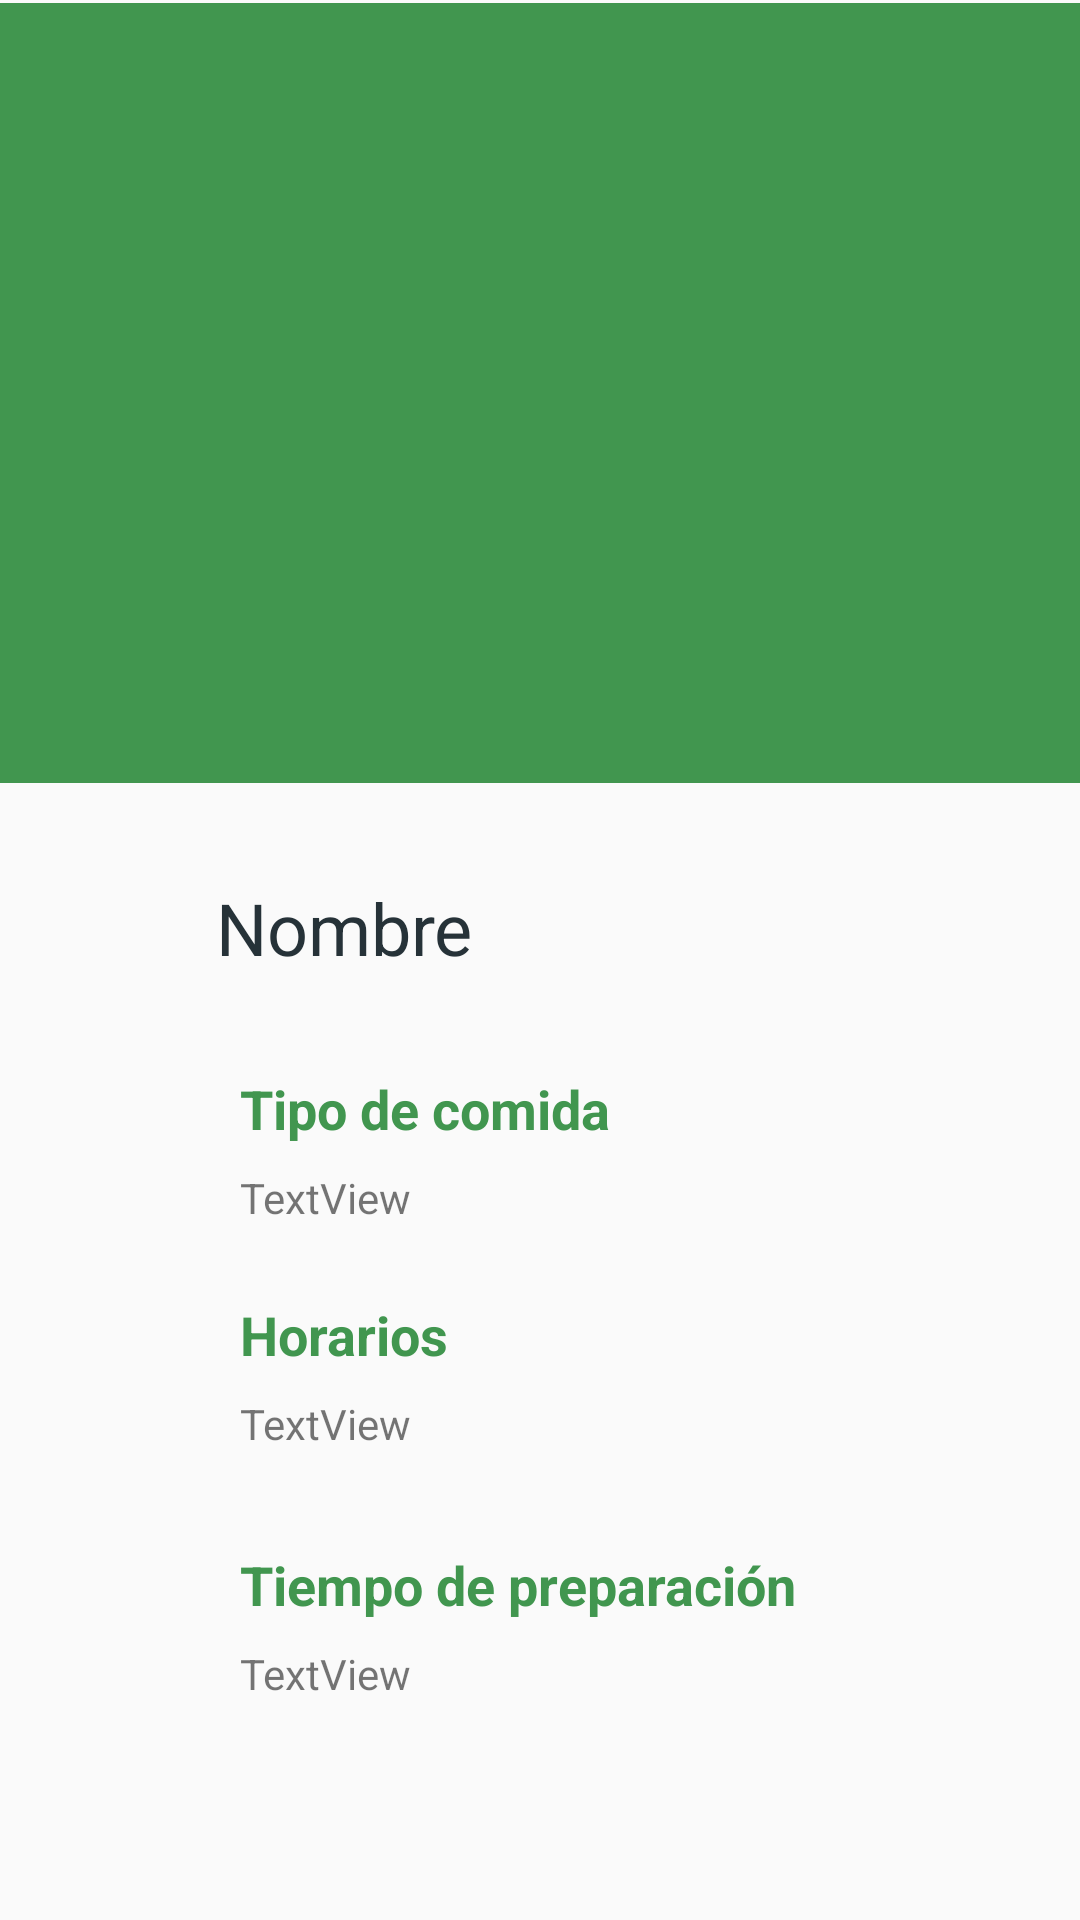

Layout XML and referenced resources for this Android screen:
<!-- AndroidManifest.xml: application theme AppTheme -->
<!-- res/layout/fragment_bar_gestion.xml -->
<?xml version="1.0" encoding="utf-8"?>
<androidx.constraintlayout.widget.ConstraintLayout xmlns:android="http://schemas.android.com/apk/res/android"
    xmlns:app="http://schemas.android.com/apk/res-auto"
    xmlns:tools="http://schemas.android.com/tools"
    android:layout_width="match_parent"
    android:layout_height="match_parent"
    android:fitsSystemWindows="true">

    <androidx.constraintlayout.widget.Guideline
        android:id="@+id/guideline"
        android:layout_width="wrap_content"
        android:layout_height="wrap_content"
        android:orientation="horizontal"
        app:layout_constraintGuide_begin="262dp" />

    <com.google.android.material.appbar.AppBarLayout
        android:id="@+id/app_bar_layout"
        android:layout_width="match_parent"
        android:layout_height="260dp"
        android:fitsSystemWindows="true"
        android:theme="@style/ThemeOverlay.AppCompat.Dark.ActionBar"
        app:layout_constraintBottom_toTopOf="@+id/guideline"
        app:layout_constraintEnd_toEndOf="parent"
        app:layout_constraintStart_toStartOf="parent"
        app:layout_constraintTop_toTopOf="parent">

        <com.google.android.material.appbar.CollapsingToolbarLayout
            android:id="@+id/collapsing_toolbar"
            android:layout_width="match_parent"
            android:layout_height="match_parent"
            android:fitsSystemWindows="true"
            app:contentScrim="?attr/colorPrimary"
            app:expandedTitleTextAppearance="@style/TextAppearance.AppCompat.Headline"
            app:layout_scrollFlags="scroll|exitUntilCollapsed"
            app:titleEnabled="false">

            <ImageView
                android:id="@+id/imageViewFoto"
                android:layout_width="match_parent"
                android:layout_height="match_parent"
                android:fitsSystemWindows="true"
                android:scaleType="centerCrop"
                android:src="@drawable/ic_user"
                app:layout_collapseMode="parallax" />

        </com.google.android.material.appbar.CollapsingToolbarLayout>

    </com.google.android.material.appbar.AppBarLayout>

    <androidx.core.widget.NestedScrollView
        android:id="@+id/nestedScrollView2"
        android:layout_width="match_parent"
        android:layout_height="0dp"
        android:fillViewport="true"
        app:layout_constraintBottom_toBottomOf="parent"
        app:layout_constraintEnd_toEndOf="parent"
        app:layout_constraintStart_toStartOf="parent"
        app:layout_constraintTop_toBottomOf="@+id/app_bar_layout">

        <LinearLayout
            android:layout_width="match_parent"
            android:layout_height="wrap_content"
            android:orientation="vertical">

            <androidx.constraintlayout.widget.ConstraintLayout
                android:layout_width="match_parent"
                android:layout_height="match_parent">

                <TextView
                    android:id="@+id/textViewNombre"
                    android:layout_width="wrap_content"
                    android:layout_height="wrap_content"
                    android:layout_marginStart="8dp"
                    android:layout_marginTop="32dp"
                    android:text="Nombre"
                    android:textAppearance="@style/Base.TextAppearance.AppCompat.Headline"
                    android:textColor="@color/grey_90"
                    app:layout_constraintStart_toEndOf="@+id/imageView2"
                    app:layout_constraintTop_toTopOf="parent" />

                <ImageView
                    android:id="@+id/imageView"
                    android:layout_width="@dimen/icon"
                    android:layout_height="@dimen/icon"
                    android:layout_marginTop="24dp"
                    app:layout_constraintStart_toStartOf="@+id/imageView2"
                    app:layout_constraintTop_toBottomOf="@+id/textViewNombre"
                    app:srcCompat="@drawable/ic_tipo_comida" />

                <TextView
                    android:id="@+id/textView7"
                    android:layout_width="wrap_content"
                    android:layout_height="wrap_content"
                    android:layout_marginStart="16dp"
                    android:text="Tipo de comida"
                    android:textAppearance="@style/Base.TextAppearance.AppCompat.Medium"
                    android:textColor="@color/colorPrimary"
                    android:textStyle="bold"
                    app:layout_constraintBottom_toBottomOf="@+id/imageView"
                    app:layout_constraintStart_toEndOf="@+id/imageView"
                    app:layout_constraintTop_toTopOf="@+id/imageView" />

                <ImageView
                    android:id="@+id/imageView2"
                    android:layout_width="@dimen/icon"
                    android:layout_height="@dimen/icon"
                    android:layout_marginStart="24dp"
                    app:layout_constraintBottom_toBottomOf="@+id/textView2"
                    app:layout_constraintStart_toStartOf="parent"
                    app:layout_constraintTop_toTopOf="@+id/textView2"
                    app:srcCompat="@drawable/ic_reloj" />

                <TextView
                    android:id="@+id/textView2"
                    android:layout_width="wrap_content"
                    android:layout_height="wrap_content"
                    android:layout_marginTop="24dp"
                    android:text="Horarios"
                    android:textAppearance="@style/Base.TextAppearance.AppCompat.Medium"
                    android:textColor="@color/colorPrimary"
                    android:textStyle="bold"
                    app:layout_constraintStart_toStartOf="@+id/textView7"
                    app:layout_constraintTop_toBottomOf="@+id/textViewTipoComida" />

                <TextView
                    android:id="@+id/textViewHorarios"
                    android:layout_width="wrap_content"
                    android:layout_height="wrap_content"
                    android:layout_marginTop="8dp"
                    android:text="TextView"
                    app:layout_constraintStart_toStartOf="@+id/textView2"
                    app:layout_constraintTop_toBottomOf="@+id/textView2" />

                <TextView
                    android:id="@+id/textViewTipoComida"
                    android:layout_width="wrap_content"
                    android:layout_height="wrap_content"
                    android:layout_marginTop="8dp"
                    android:text="TextView"
                    app:layout_constraintStart_toStartOf="@+id/textView7"
                    app:layout_constraintTop_toBottomOf="@+id/textView7" />

                <ImageView
                    android:id="@+id/imageView3"
                    android:layout_width="@dimen/icon"
                    android:layout_height="@dimen/icon"
                    android:layout_marginTop="24dp"
                    app:layout_constraintStart_toStartOf="@+id/imageView2"
                    app:layout_constraintTop_toBottomOf="@+id/textViewHorarios"
                    app:srcCompat="@drawable/ic_tiempo_cocina" />

                <TextView
                    android:id="@+id/textView6"
                    android:layout_width="wrap_content"
                    android:layout_height="wrap_content"
                    android:text="Tiempo de preparación"
                    android:textAppearance="@style/Base.TextAppearance.AppCompat.Medium"
                    android:textColor="@color/colorPrimary"
                    android:textStyle="bold"
                    app:layout_constraintBottom_toBottomOf="@+id/imageView3"
                    app:layout_constraintStart_toStartOf="@+id/textView2"
                    app:layout_constraintTop_toTopOf="@+id/imageView3" />

                <TextView
                    android:id="@+id/textViewTiempoPreparacion"
                    android:layout_width="wrap_content"
                    android:layout_height="wrap_content"
                    android:layout_marginTop="8dp"
                    android:text="TextView"
                    app:layout_constraintStart_toStartOf="@+id/textView6"
                    app:layout_constraintTop_toBottomOf="@+id/textView6" />

            </androidx.constraintlayout.widget.ConstraintLayout>
        </LinearLayout>
    </androidx.core.widget.NestedScrollView>

</androidx.constraintlayout.widget.ConstraintLayout>
<!-- resources referenced by this layout -->
<resources>
  <color name="colorPrimary">#41964f</color>
  <color name="grey_90">#263238</color>
  <dimen name="icon">40dp</dimen>
  <!-- drawable ic_tiempo_cocina: vector/xml drawable (drawable, 5057 chars, omitted) -->
  <style name="AppTheme" parent="Theme.AppCompat.Light.DarkActionBar">
          
          <item name="colorPrimary">@color/colorPrimary</item>
          <item name="colorPrimaryDark">@color/colorPrimaryDark</item>
          <item name="colorAccent">@color/colorAccent</item>
      </style>
  <color name="colorPrimaryDark">#006724</color>
  <color name="colorAccent">#73c77c</color>
</resources>
